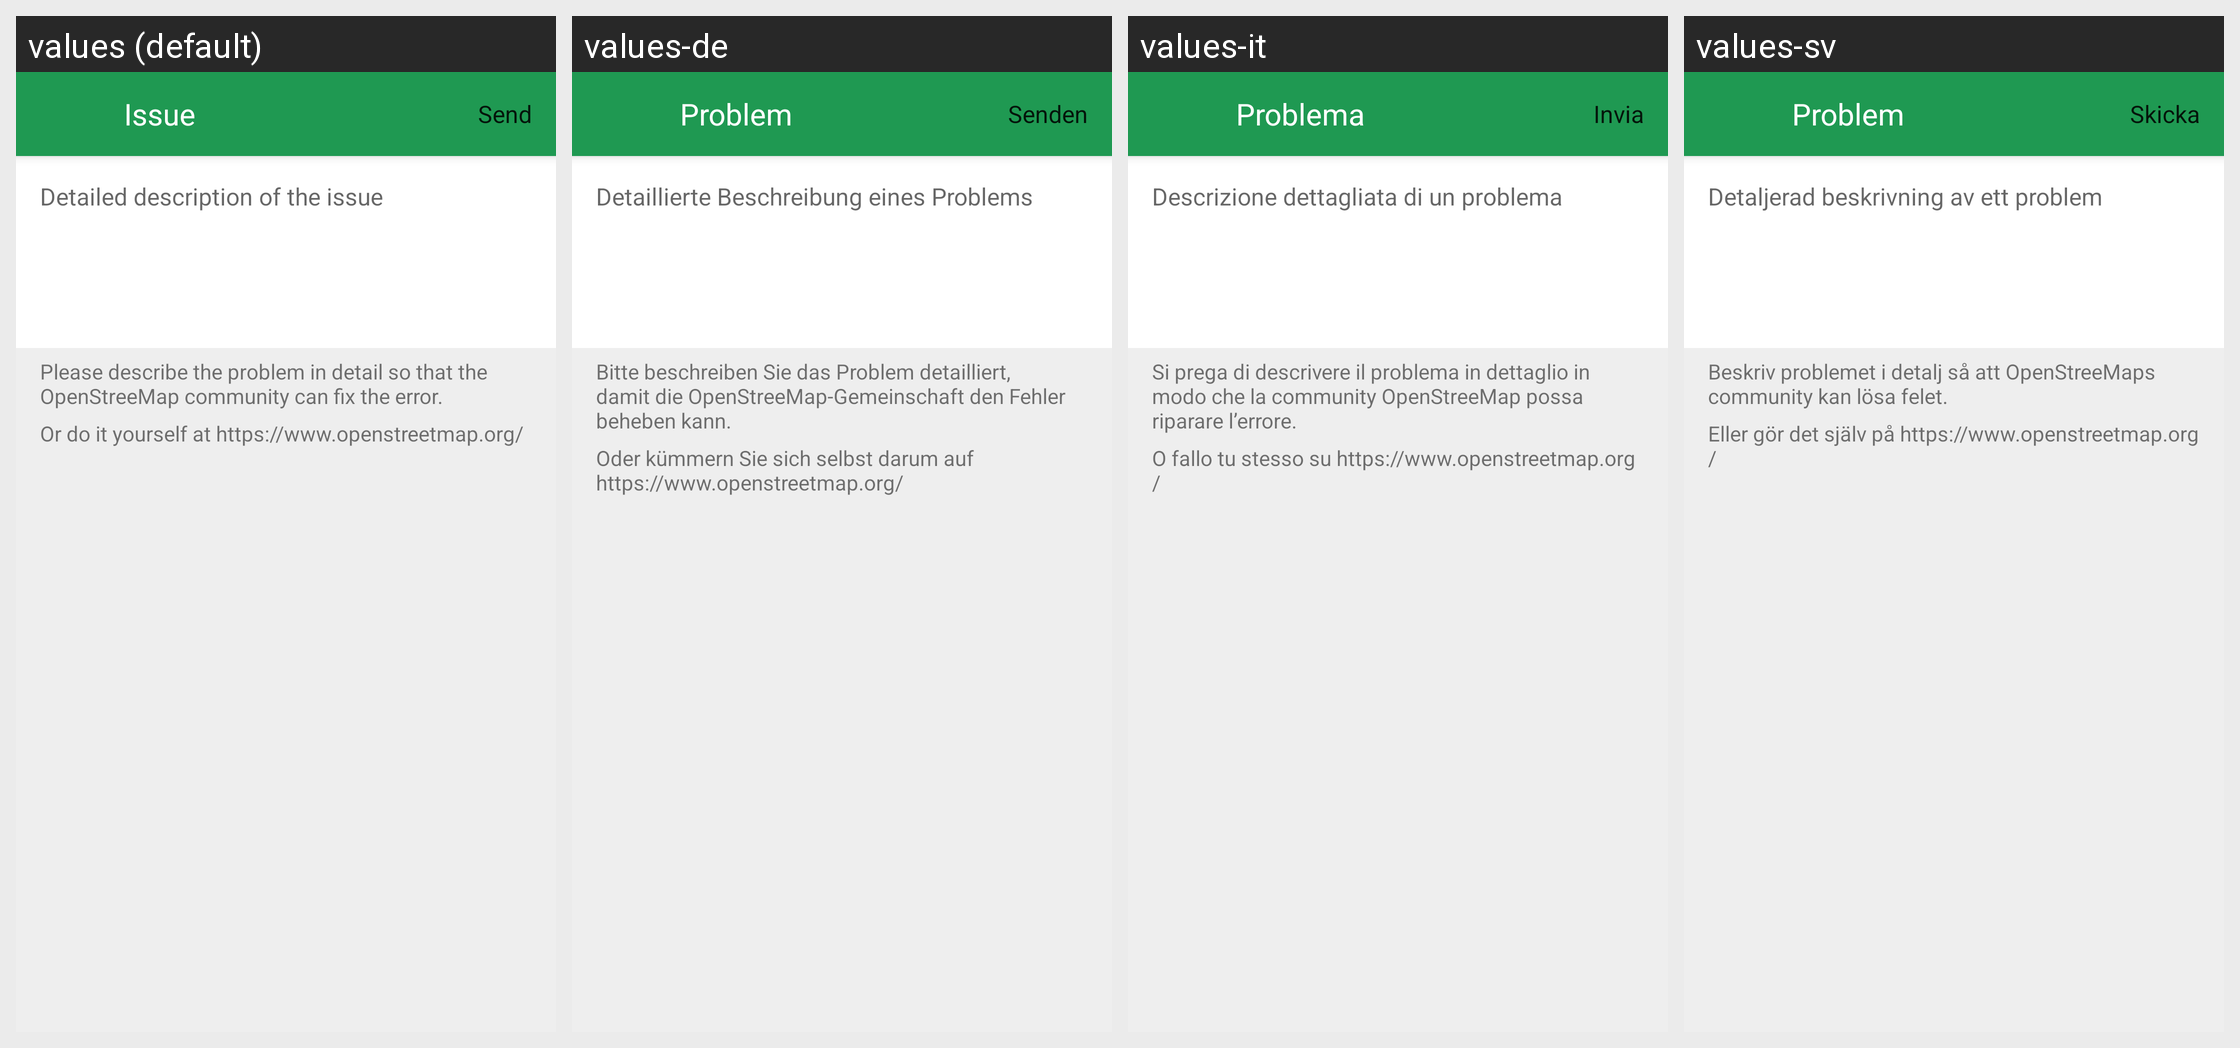

This grid shows one Android layout under several languages. Give, for every string resource on the screen, its name, the default text and each shown locale's text.
Android screen res/layout/fragment_report.xml rendered under 4 locales, left to right: values (default), values-de, values-it, values-sv. Device: Nexus 5 (rendered at 1080×1920; each locale shown at half size, 540×960, under a caption strip naming it); theme MwmTheme.
Other locales in the repository, not shown: values-ar, values-cs, values-da, values-el, values-es, values-fa, values-fi, values-fr, values-hu, values-in, values-ja, values-ko, values-nb, values-nl, values-pl, values-pt, values-ro, values-ru, values-sk, values-th, values-tr, values-uk, values-vi, values-zh, values-zh-rTW.
Strings drawn on this screen, with the default value and each locale's value (text and hints the layout hard-codes, and strings that could not be matched under every locale, appear in the picture but are not listed):

editor_report_problem_title
  values: Issue
  values-de: Problem
  values-it: Problema
  values-sv: Problem

editor_report_problem_send_button
  values: Send
  values-de: Senden
  values-it: Invia
  values-sv: Skicka

detailed_problem_description
  values: Detailed description of the issue
  values-de: Detaillierte Beschreibung eines Problems
  values-it: Descrizione dettagliata di un problema
  values-sv: Detaljerad beskrivning av ett problem

editor_report_problem_desription_1
  values: Please describe the problem in detail so that the OpenStreeMap community can fix the error.
  values-de: Bitte beschreiben Sie das Problem detailliert, damit die OpenStreeMap-Gemeinschaft den Fehler beheben kann.
  values-it: Si prega di descrivere il problema in dettaglio in modo che la community OpenStreeMap possa riparare l’errore.
  values-sv: Beskriv problemet i detalj så att OpenStreeMaps community kan lösa felet.

editor_report_problem_desription_2
  values: Or do it yourself at https://www.openstreetmap.org/
  values-de: Oder kümmern Sie sich selbst darum auf https://www.openstreetmap.org/
  values-it: O fallo tu stesso su https://www.openstreetmap.org/
  values-sv: Eller gör det själv på https://www.openstreetmap.org/
